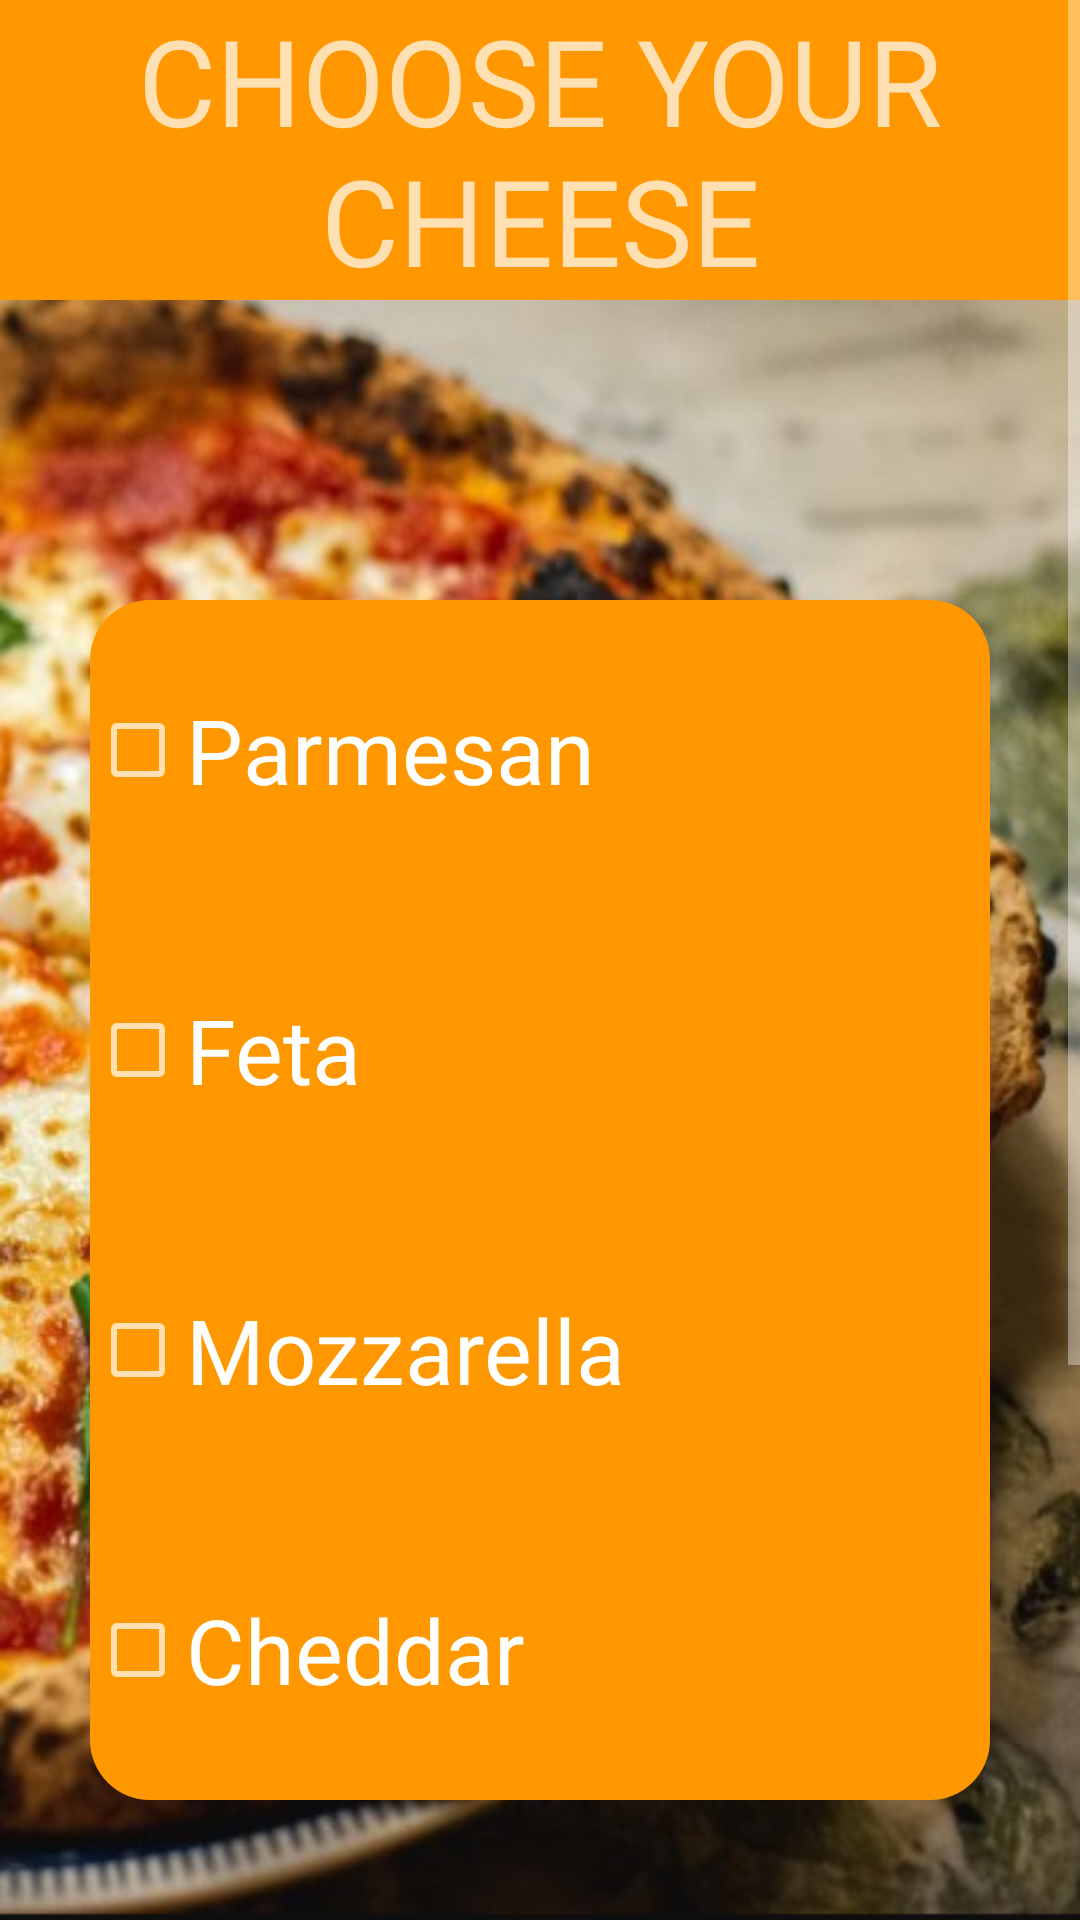

Android layout source for this screen:
<!-- AndroidManifest.xml: activity theme Theme.AppCompat.NoActionBar -->
<!-- res/layout/activity_select_cheese.xml -->
<?xml version="1.0" encoding="utf-8"?>
<ScrollView xmlns:android="http://schemas.android.com/apk/res/android"
    xmlns:app="http://schemas.android.com/apk/res-auto"
    xmlns:tools="http://schemas.android.com/tools"
    android:id="@+id/selectCheese"
    android:layout_width="match_parent"
    android:layout_height="match_parent"
    android:background="@drawable/splash"
    tools:context=".presentation.SelectCheeseActivity">

    <LinearLayout
        android:layout_width="match_parent"
        android:layout_height="wrap_content"
        android:layout_gravity="center_horizontal"
        android:orientation="vertical"
        >

        <TextView
            android:id="@+id/ChooseCheeseHeader"
            android:text="CHOOSE YOUR CHEESE"
            android:textAlignment="center"
            android:textSize="40sp"
            android:layout_width="match_parent"
            android:layout_height="wrap_content"
            android:background="#FF9800"
            />

        <LinearLayout
            android:layout_width="wrap_content"
            android:layout_height="wrap_content"
            android:layout_gravity="center_horizontal"
            android:orientation="vertical"
            android:layout_marginTop="100dp"
            android:background="@drawable/bg_button_001"
            >

            <CheckBox
                android:id="@+id/parmesanCheck"
                android:text="Parmesan"
                android:textSize="30dp"
                android:textColor="@android:color/white"
                android:layout_width="300dp"
                android:layout_height="100dp"
                android:layout_gravity="center"/>

            <CheckBox
                android:id="@+id/fetaCheck"
                android:text="Feta"
                android:textSize="30dp"
                android:textColor="@android:color/white"
                android:layout_width="300dp"
                android:layout_height="100dp"
                android:layout_gravity="center"
                />

            <CheckBox
                android:id="@+id/mozzarellaCheck"
                android:text="Mozzarella"
                android:textSize="30dp"
                android:textColor="@android:color/white"
                android:layout_width="300dp"
                android:layout_height="100dp"
                android:layout_gravity="center"
                />

            <CheckBox
                android:id="@+id/cheddarCheck"
                android:text="Cheddar"
                android:textSize="30dp"
                android:textColor="@android:color/white"
                android:layout_width="300dp"
                android:layout_height="100dp"
                android:layout_gravity="center"
                />

        </LinearLayout>

        <Button
            android:id="@+id/cheeseNext"
            android:text="Next"
            android:textSize="30dp"
            android:textColor="@android:color/white"
            android:layout_width="300dp"
            android:layout_height="100dp"
            android:layout_gravity="center"
            android:layout_marginTop="100dp"
            android:layout_marginBottom="100dp"
            android:background="@drawable/bg_button_002"
            />

    </LinearLayout>

</ScrollView>
<!-- resources referenced by this layout -->
<resources>
  <!-- drawable bg_button_001 (drawable) -->
  <?xml version="1.0" encoding="utf-8"?>
  <shape xmlns:android="http://schemas.android.com/apk/res/android">
  
      <solid
          android:color="#FF9800"
          />
  
      <corners
          android:radius="20dp"
          />
  </shape>
  <!-- drawable bg_button_002 (drawable) -->
  <?xml version="1.0" encoding="utf-8"?>
  <shape xmlns:android="http://schemas.android.com/apk/res/android">
      <stroke
          android:width="2dp"
          android:color="@color/black"
          />
  
      <solid
          android:color="#FF9800"
          />
  
      <corners
          android:radius="20dp"
          />
  </shape>
  <!-- drawable splash: png bitmap (drawable, 692477 bytes) -->
  <!-- not gathered from this repository: default colours our renderer supplied (Android Studio template values) -->
  <color name="black">#FF000000</color>
</resources>
